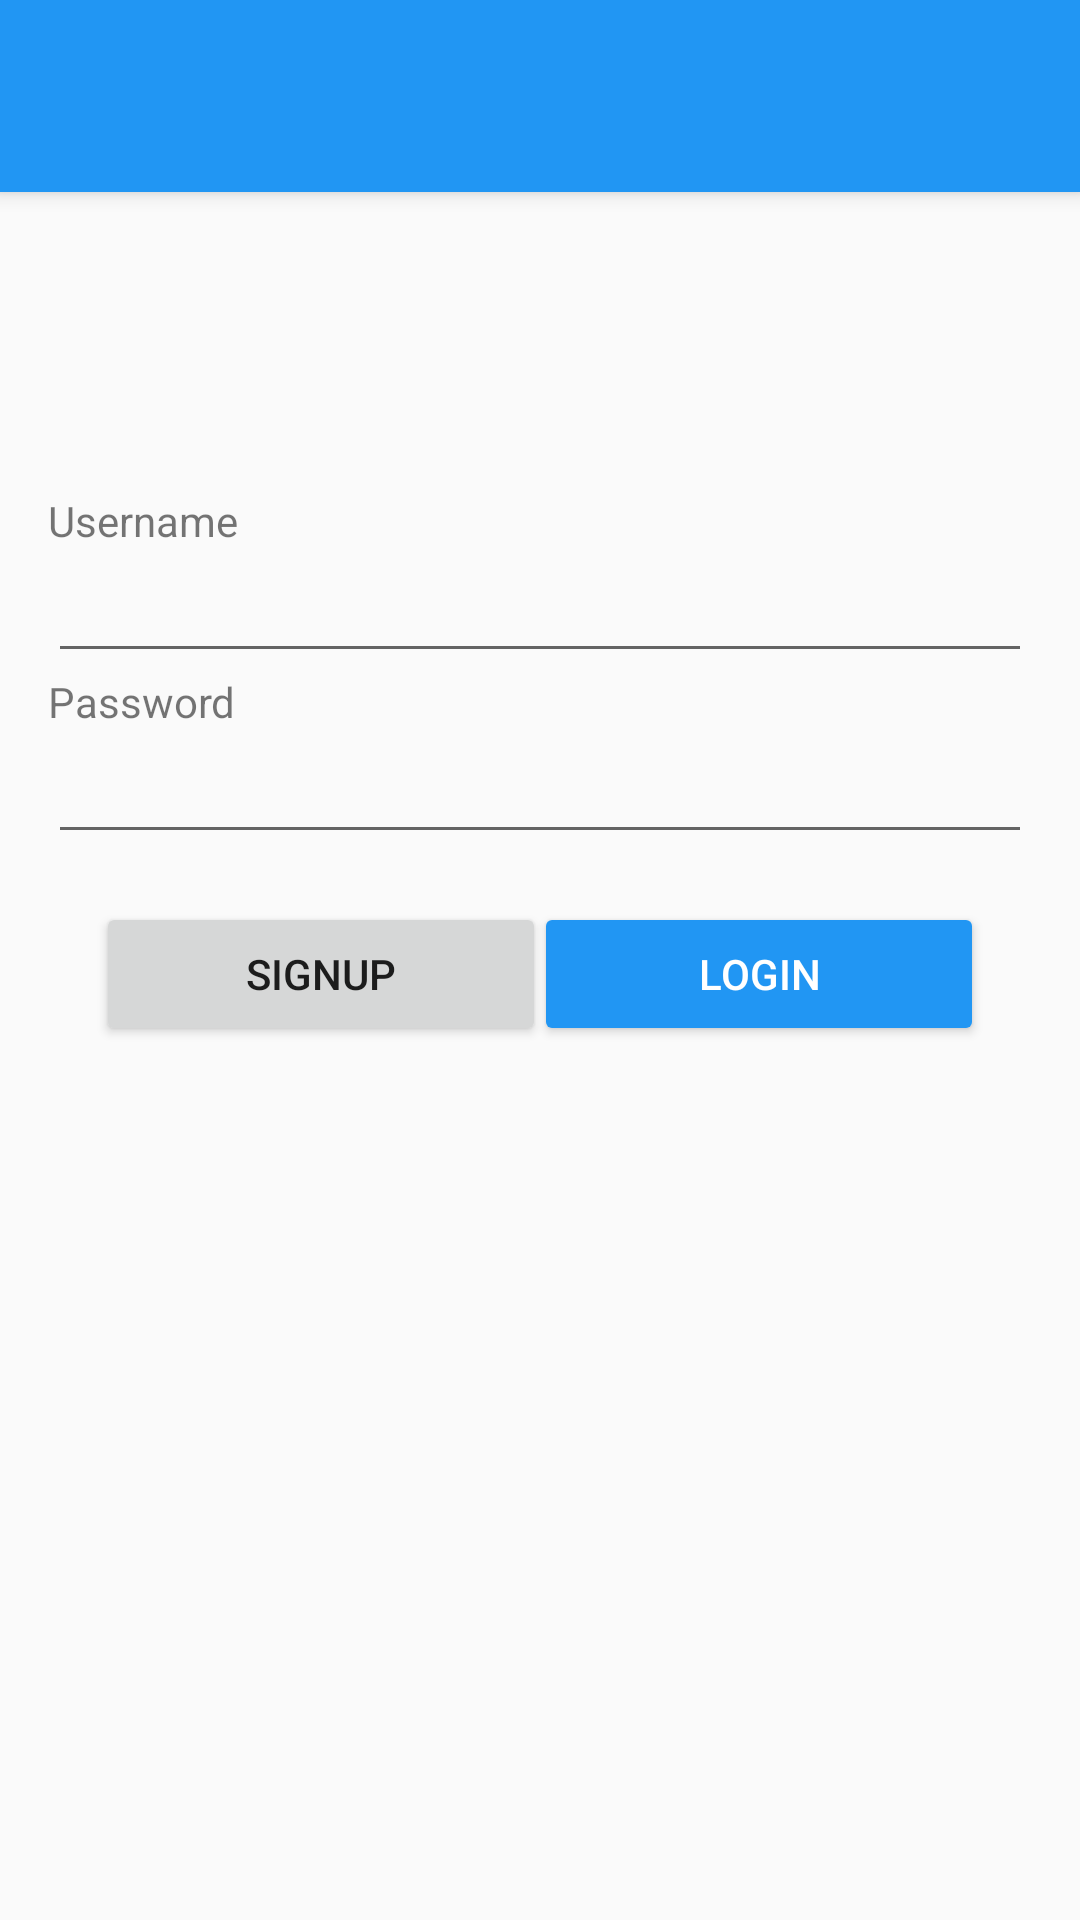

Here is an Android app screen rendered from its layout file. Give the layout XML and the strings, colors and styles it references.
<!-- AndroidManifest.xml: application theme AppTheme -->
<!-- res/layout/login_activity.xml -->
<?xml version="1.0" encoding="utf-8"?>
<android.support.design.widget.CoordinatorLayout
    xmlns:android="http://schemas.android.com/apk/res/android"
    xmlns:tools="http://schemas.android.com/tools"
    xmlns:app="http://schemas.android.com/apk/res-auto" android:id="@+id/main_content"
    android:layout_width="match_parent" android:layout_height="match_parent"
    android:fitsSystemWindows="true" tools:context="com.wico.ui.LoginSignupActivity">

    <include layout="@layout/loginsignup" />

    <android.support.design.widget.AppBarLayout android:id="@+id/appbar"
        android:layout_width="match_parent" android:layout_height="wrap_content"
        android:paddingTop="@dimen/appbar_padding_top"
        android:theme="@style/AppTheme.AppBarOverlay">

        <android.support.v7.widget.Toolbar android:id="@+id/login_toolbar"
            android:layout_width="match_parent" android:layout_height="?attr/actionBarSize"
            android:background="?attr/colorPrimary" app:popupTheme="@style/AppTheme.PopupOverlay"
            app:layout_scrollFlags="scroll|enterAlways">

        </android.support.v7.widget.Toolbar>

    </android.support.design.widget.AppBarLayout>

    <android.support.v4.view.ViewPager android:id="@+id/container"
        android:layout_width="match_parent" android:layout_height="match_parent"
        app:layout_behavior="@string/appbar_scrolling_view_behavior" />

</android.support.design.widget.CoordinatorLayout>
<!-- res/layout/loginsignup.xml (included above) -->
<?xml version="1.0" encoding="utf-8"?>
<RelativeLayout xmlns:android="http://schemas.android.com/apk/res/android"
    xmlns:tools="http://schemas.android.com/tools"
    xmlns:app="http://schemas.android.com/apk/res-auto"
    android:id="@+id/main_content"
    android:layout_width="fill_parent"
    android:layout_height="fill_parent"
    android:orientation="vertical"
    app:layout_behavior="@string/appbar_scrolling_view_behavior"
    tools:showIn="@layout/login_activity"
    tools:context="com.wico.ui.LoginSignupActivity"
    android:paddingLeft="16dp"
    android:paddingRight="16dp"
    android:paddingTop="100dp"
    android:paddingBottom="16dp">


    <TextView
        android:id="@+id/txtusername"
        android:layout_width="fill_parent"
        android:layout_height="wrap_content"
        android:text="Username"
        android:layout_alignParentTop="true"
        android:layout_alignParentRight="true"
        android:layout_alignParentEnd="true" />

    <EditText
        android:id="@+id/username"
        android:layout_width="fill_parent"
        android:layout_height="wrap_content"
        android:inputType="text"
        android:layout_below="@+id/txtusername"
        android:layout_alignParentRight="true"
        android:layout_alignParentEnd="true" />

    <TextView
        android:id="@+id/txtpassword"
        android:layout_width="fill_parent"
        android:layout_height="wrap_content"
        android:text="Password"
        android:layout_below="@+id/username"
        android:layout_alignParentRight="true"
        android:layout_alignParentEnd="true" />

    <EditText
        android:id="@+id/password"
        android:layout_width="fill_parent"
        android:layout_height="wrap_content"
        android:inputType="textPassword"
        android:layout_below="@+id/txtpassword"
        android:layout_alignParentRight="true"
        android:layout_alignParentEnd="true" />

    <RelativeLayout
        android:layout_width="match_parent"
        android:layout_height="match_parent"
        android:layout_below="@+id/password"
        android:padding="16dp">

        <Button
            android:id="@+id/login"
            android:layout_width="150dp"
            android:layout_height="wrap_content"
            android:text="Login"
            android:textColor="#FFFFFF"
            android:theme="@style/AppTheme.Button.Colored"
            android:elevation="1dp"
            android:layout_alignParentTop="true"
            android:layout_alignParentRight="true"
            android:layout_alignParentEnd="true" />

        <Button
            android:id="@+id/signup"
            android:layout_width="150dp"
            android:layout_height="wrap_content"
            android:text="Signup"
            android:theme="@style/AppTheme.Button"
            android:layout_alignParentTop="true"
            android:layout_alignParentLeft="true"
            android:layout_alignParentStart="true" />
    </RelativeLayout>


</RelativeLayout>
<!-- resources referenced by this layout -->
<resources>
  <dimen name="appbar_padding_top">8dp</dimen>
  <style name="AppTheme.AppBarOverlay" parent="ThemeOverlay.AppCompat.Dark.ActionBar" />
  <style name="AppTheme.Button" parent="Widget.AppCompat.Button">
      </style>
  <style name="AppTheme.Button.Colored" parent="Widget.AppCompat.Button.Colored">
          <item name="colorButtonNormal">@color/colorPrimary</item>
          <item name="android:textColor">@android:color/white</item>
      </style>
  <style name="AppTheme.PopupOverlay" parent="ThemeOverlay.AppCompat.Light" />
  <style name="AppTheme" parent="Theme.AppCompat.Light.DarkActionBar">
          
          <item name="colorPrimary">@color/colorPrimary</item>
          <item name="colorPrimaryDark">@color/colorPrimaryDark</item>
          <item name="colorAccent">@color/colorAccent</item>
      </style>
  <color name="colorPrimary">#2196f3</color>
  <color name="colorPrimaryDark">#1c7fce</color>
  <color name="colorAccent">#08ae9e</color>
</resources>
